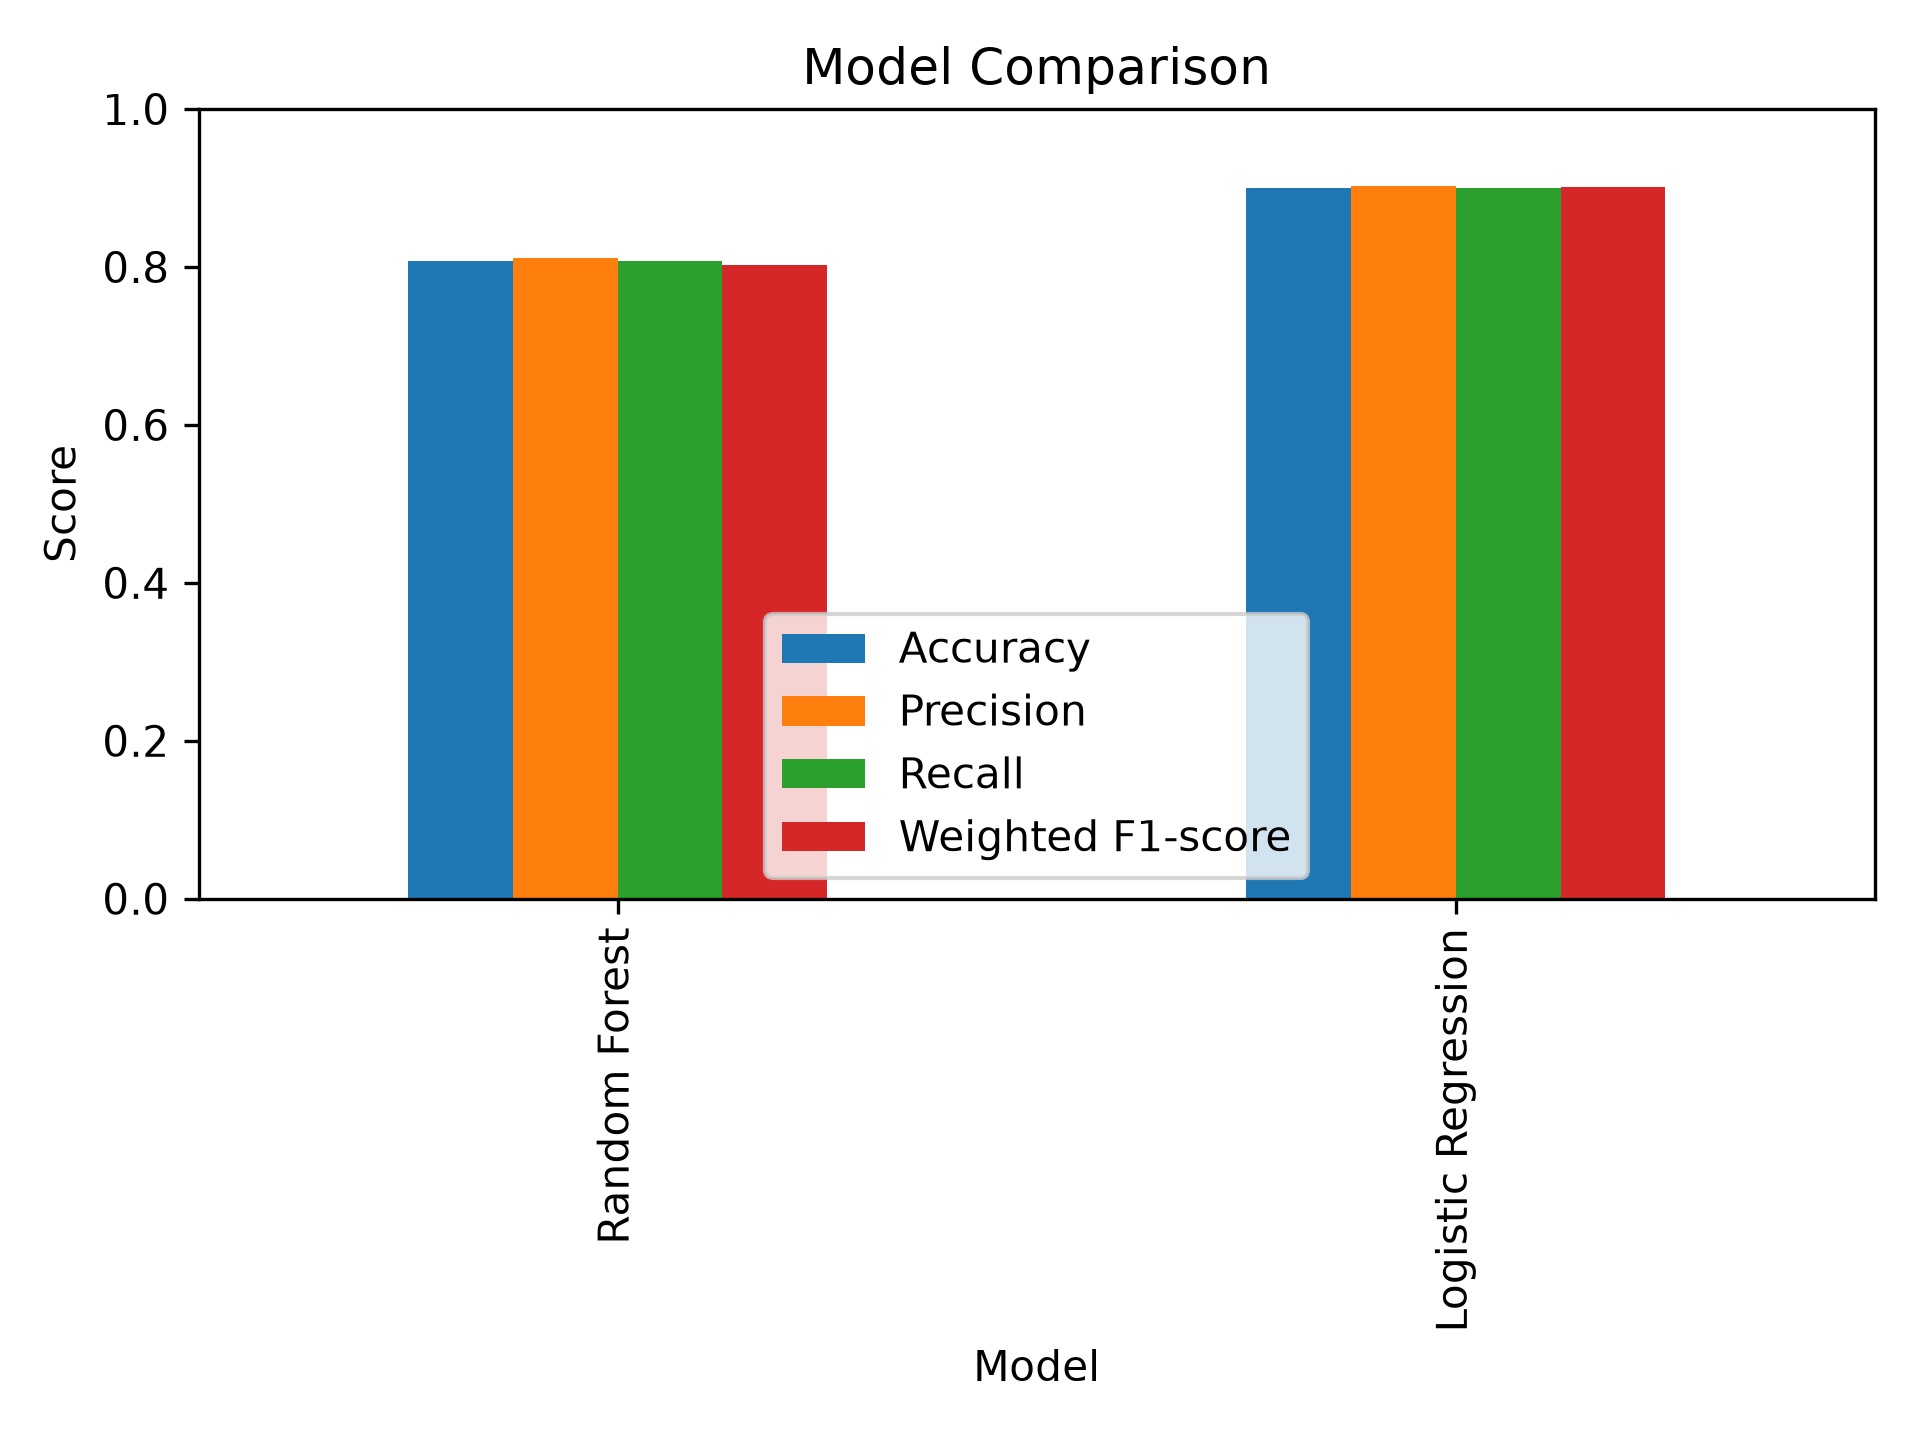

The data file committed next to this chart (first rows):
Model, Train Accuracy, Accuracy, Precision, Recall, Weighted F1-score, Macro F1-score
Random Forest, 0.8306, 0.8075, 0.8113, 0.8075, 0.8023, 0.7837
Logistic Regression, 0.9448, 0.9002, 0.9022, 0.9002, 0.9009, 0.8905
